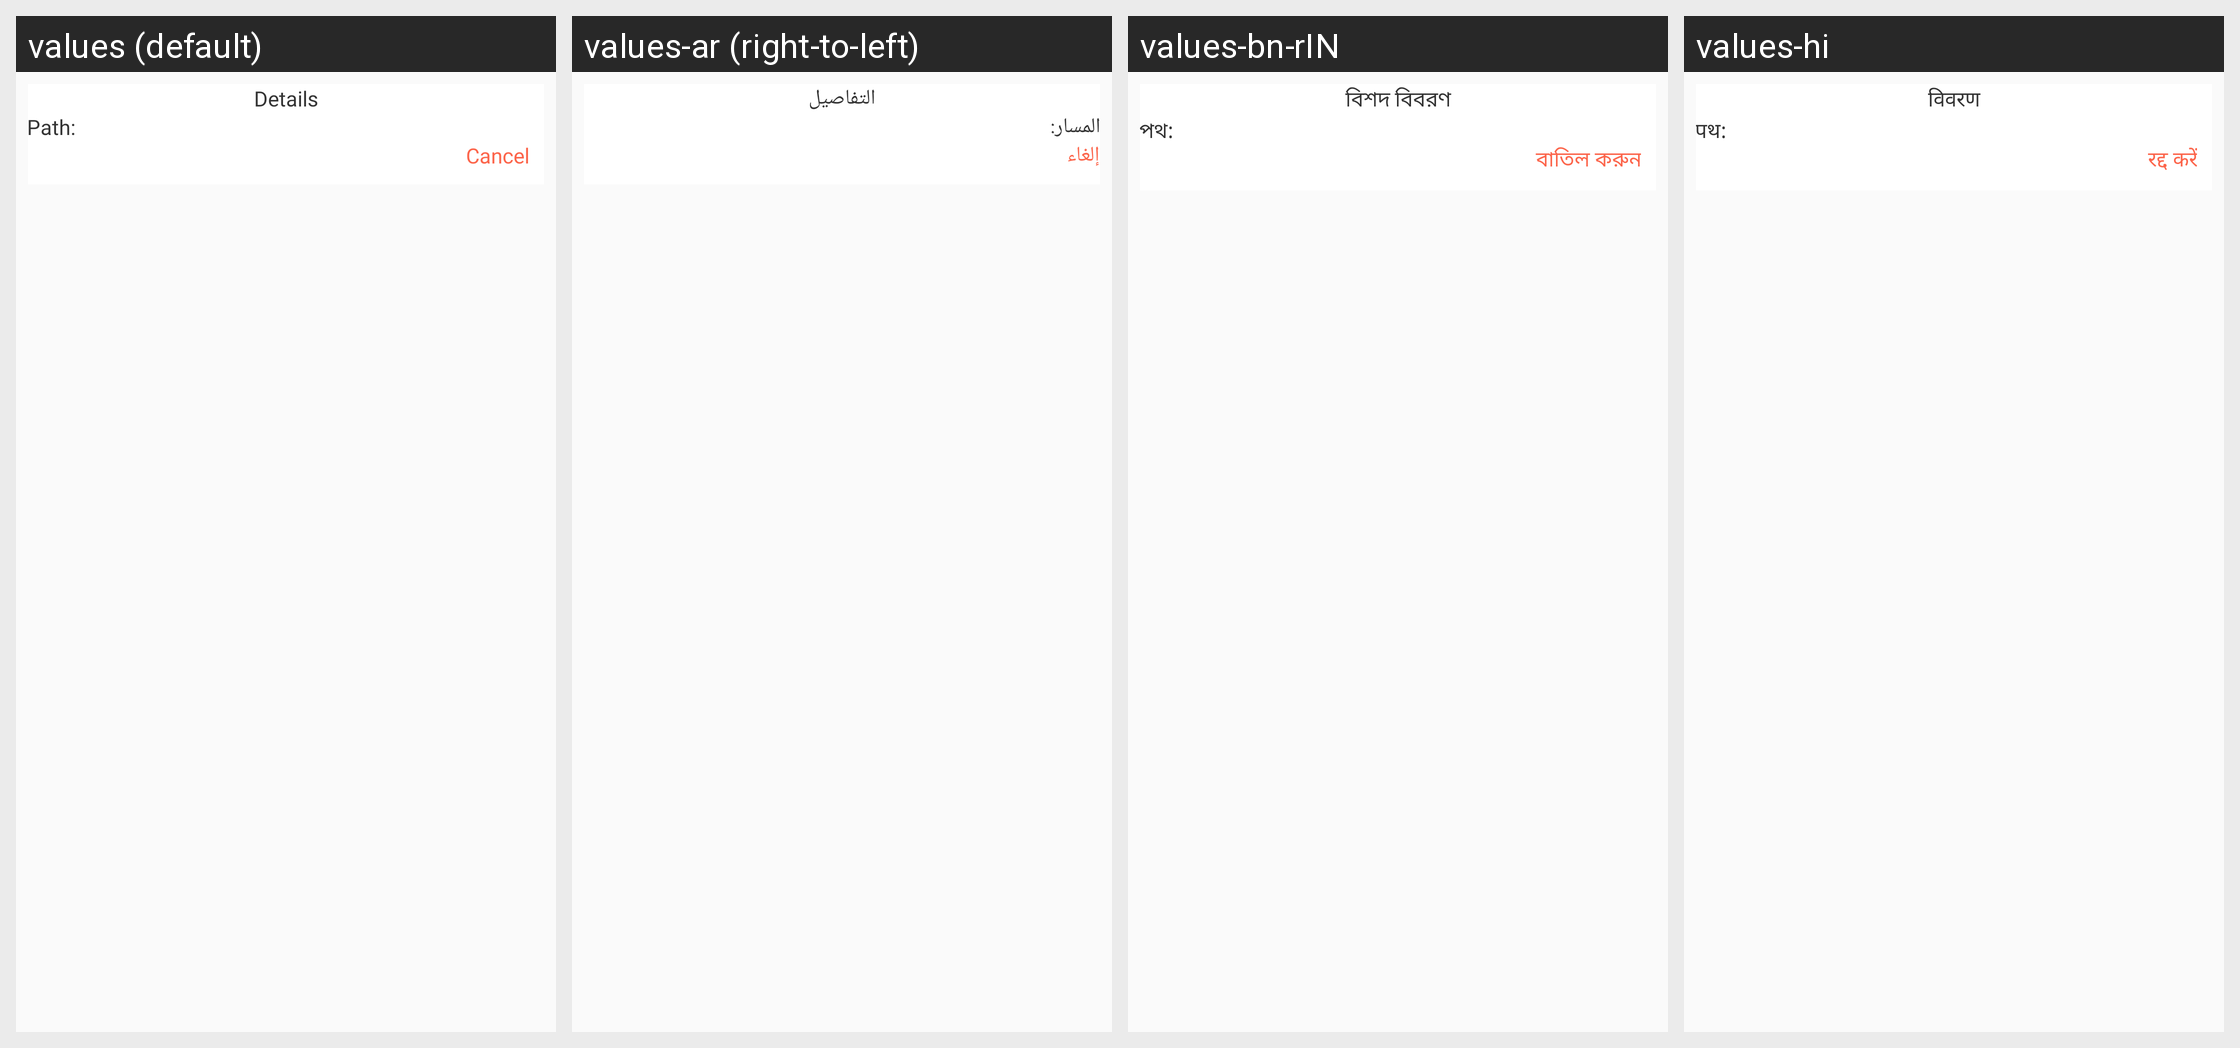

The same Android screen rendered under several of its app's locales, left to right. List the strings drawn on it with the default value and each locale's translation.
Android screen res/layout/dialog_detail_folder.xml rendered under 4 locales, left to right: values (default), values-ar (right-to-left), values-bn-rIN, values-hi. Device: Nexus 5 (rendered at 1080×1920; each locale shown at half size, 540×960, under a caption strip naming it); theme AppTheme_White.
Other locales in the repository, not shown: values-de, values-es, values-fr, values-ja, values-vi.
Strings drawn on this screen, with the default value and each locale's value (text and hints the layout hard-codes, and strings that could not be matched under every locale, appear in the picture but are not listed):

cancel
  values: Cancel
  values-ar: إلغاء
  values-bn-rIN: বাতিল করুন
  values-hi: रद्द करें

details
  values: Details
  values-ar: التفاصيل
  values-bn-rIN: বিশদ বিবরণ
  values-hi: विवरण

path
  values: Path:
  values-ar: المسار:
  values-bn-rIN: পথ:
  values-hi: पथ:
